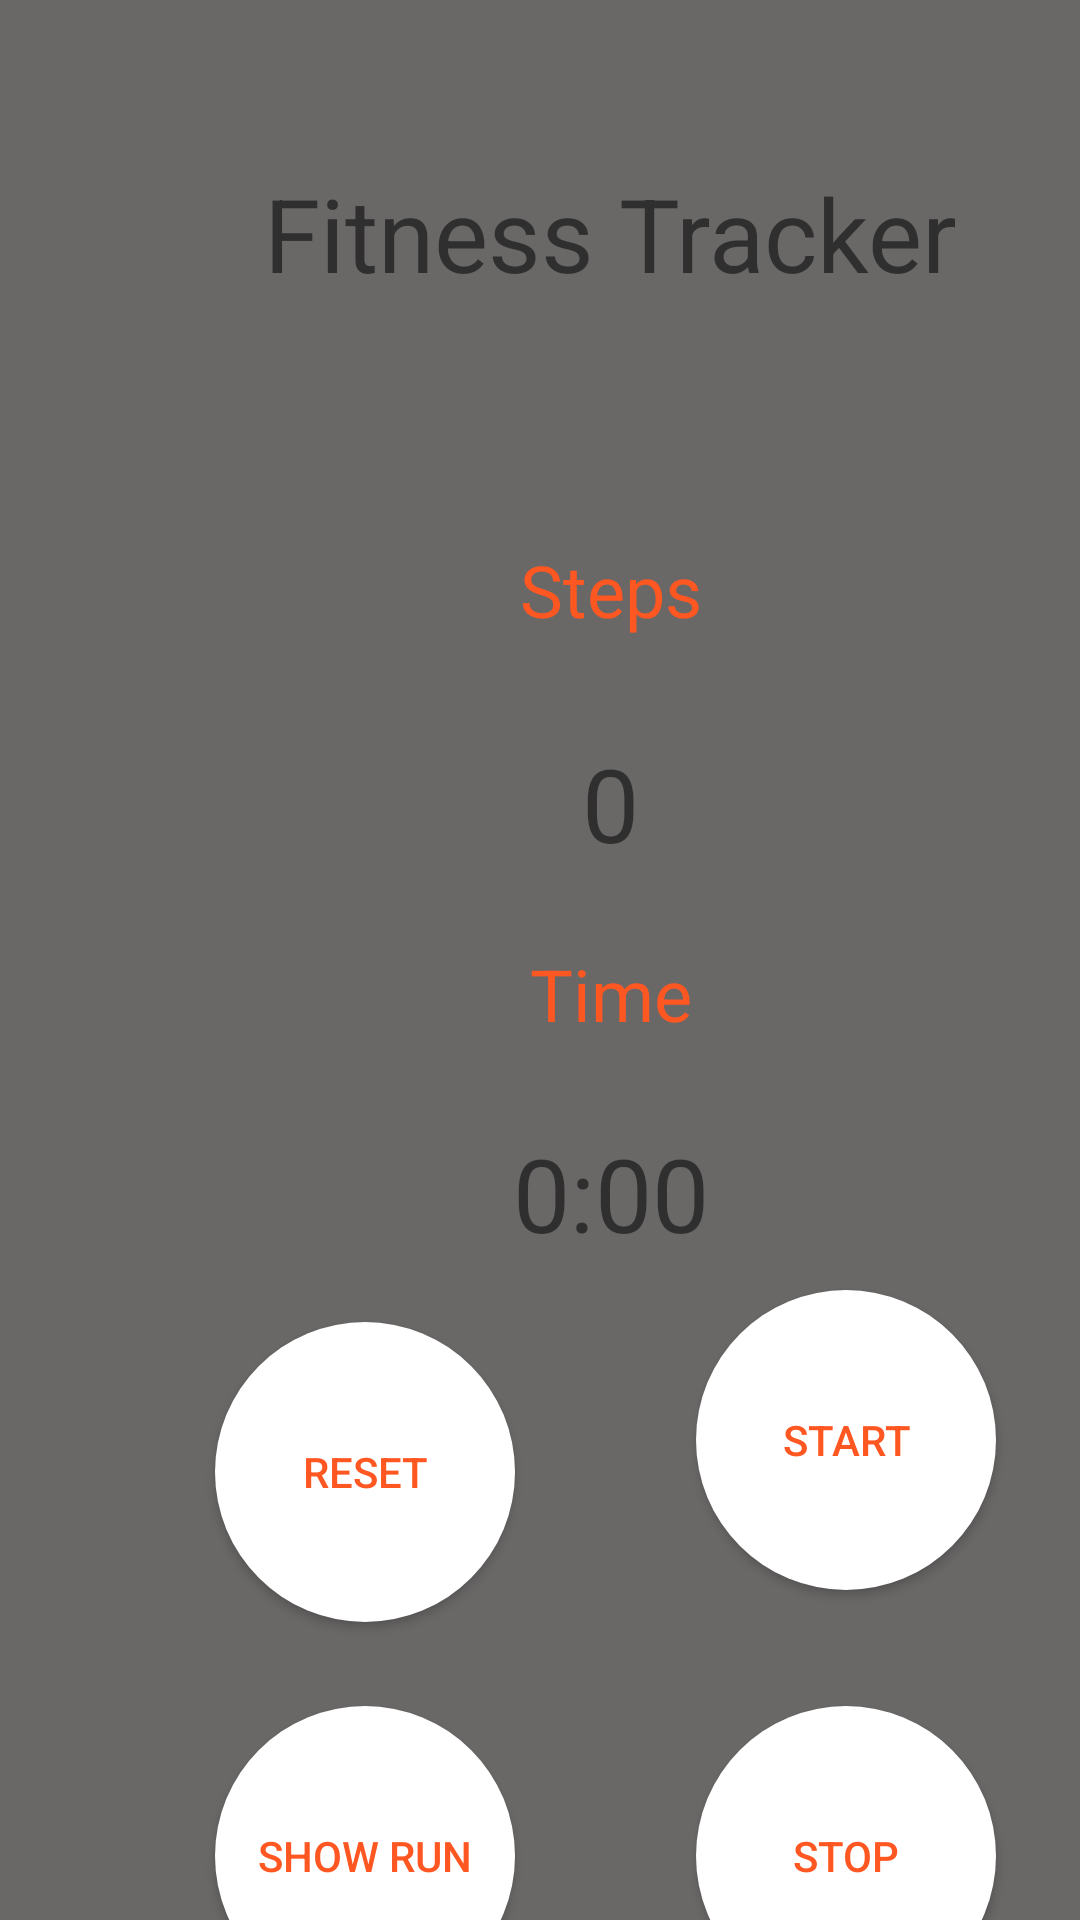

Android layout source for this screen:
<!-- AndroidManifest.xml: application theme Theme.StepCounterTimer -->
<!-- res/layout/activity_main.xml -->
<?xml version="1.0" encoding="utf-8"?>
<androidx.constraintlayout.widget.ConstraintLayout xmlns:android="http://schemas.android.com/apk/res/android"
    xmlns:app="http://schemas.android.com/apk/res-auto"
    xmlns:tools="http://schemas.android.com/tools"
    android:layout_width="match_parent"
    android:layout_height="match_parent"
    tools:context=".MainActivity"
    android:background="@color/silver">


    <TextView
        android:id="@+id/tvStepsTitle"
        android:layout_width="wrap_content"
        android:layout_height="wrap_content"
        android:text="Steps"
        android:textColor="#FF5722"
        android:textSize="24sp"
        app:layout_constraintBottom_toTopOf="@+id/guideline8"
        app:layout_constraintEnd_toStartOf="@+id/guideline7"
        app:layout_constraintStart_toStartOf="@+id/guideline6"
        app:layout_constraintTop_toTopOf="@+id/guideline4" />

    <Button
        android:id="@+id/btnStart"
        android:layout_width="100dp"
        android:layout_height="100dp"
        android:background="@drawable/btn3"
        android:onClick="doStart"
        android:text="Start"
        android:textColor="#FF5722"
        app:layout_constraintEnd_toStartOf="@+id/guideline7"
        app:layout_constraintStart_toStartOf="@+id/guideline10"
        app:layout_constraintTop_toTopOf="@+id/guideline2"
        tools:text="Start"></Button>

    <Button
        android:id="@+id/btnReset"
        android:layout_width="100dp"
        android:layout_height="100dp"
        android:background="@drawable/btn3"
        android:onClick="doReset"
        android:text="Reset"
        android:textColor="#FF5722"
        app:layout_constraintBottom_toTopOf="@+id/guideline11"
        app:layout_constraintEnd_toStartOf="@+id/guideline10"
        app:layout_constraintStart_toStartOf="@+id/guideline6"
        app:layout_constraintTop_toTopOf="@+id/guideline2"></Button>

    <Button
        android:id="@+id/btnStats"
        android:layout_width="100dp"
        android:layout_height="100dp"
        android:background="@drawable/btn3"
        android:onClick="ShowStats"
        android:text="Show Run"
        android:textColor="#FF5722"
        app:layout_constraintBottom_toTopOf="@+id/guideline5"
        app:layout_constraintEnd_toStartOf="@+id/guideline10"
        app:layout_constraintStart_toStartOf="@+id/guideline6"
        app:layout_constraintTop_toTopOf="@+id/guideline11"></Button>















    <Button
        android:id="@+id/btnPause"
        android:layout_width="100dp"
        android:layout_height="100dp"
        android:background="@drawable/btn3"
        android:onClick="doStop"
        android:text="Stop"
        android:textColor="#FF5722"
        app:layout_constraintBottom_toTopOf="@+id/guideline5"
        app:layout_constraintEnd_toStartOf="@+id/guideline7"
        app:layout_constraintStart_toStartOf="@+id/guideline10"
        app:layout_constraintTop_toTopOf="@+id/guideline11"
        tools:ignore="DuplicateClickableBoundsCheck"
        tools:text="Stop"></Button>

    <androidx.constraintlayout.widget.Guideline
        android:id="@+id/guideline2"
        android:layout_width="wrap_content"
        android:layout_height="wrap_content"
        android:orientation="horizontal"
        app:layout_constraintGuide_begin="430dp" />

    <androidx.constraintlayout.widget.Guideline
        android:id="@+id/guideline3"
        android:layout_width="wrap_content"
        android:layout_height="wrap_content"
        android:orientation="horizontal"
        app:layout_constraintGuide_begin="297dp" />

    <TextView
        android:id="@+id/tvTime"
        android:layout_width="wrap_content"
        android:layout_height="wrap_content"
        android:text="Time"
        android:textColor="#FF5722"
        android:textSize="24sp"
        app:layout_constraintBottom_toTopOf="@+id/guideline9"
        app:layout_constraintEnd_toStartOf="@+id/guideline7"
        app:layout_constraintStart_toStartOf="@+id/guideline6"
        app:layout_constraintTop_toTopOf="@+id/guideline3" />

    <TextView
        android:id="@+id/tvstepsNum"
        android:layout_width="wrap_content"
        android:layout_height="wrap_content"
        android:text="0"
        android:textSize="34sp"
        app:layout_constraintBottom_toTopOf="@+id/guideline3"
        app:layout_constraintEnd_toStartOf="@+id/guideline7"
        app:layout_constraintStart_toStartOf="@+id/guideline6"
        app:layout_constraintTop_toTopOf="@+id/guideline8" />

    <TextView
        android:id="@+id/tvCount"
        android:layout_width="wrap_content"
        android:layout_height="wrap_content"
        android:text="0:00"
        android:textSize="34sp"
        app:layout_constraintBottom_toTopOf="@+id/guideline2"
        app:layout_constraintEnd_toStartOf="@+id/guideline7"
        app:layout_constraintStart_toStartOf="@+id/guideline6"
        app:layout_constraintTop_toTopOf="@+id/guideline9" />

    <androidx.constraintlayout.widget.Guideline
        android:id="@+id/guideline4"
        android:layout_width="wrap_content"
        android:layout_height="wrap_content"
        android:orientation="horizontal"
        app:layout_constraintGuide_begin="155dp" />

    <androidx.constraintlayout.widget.Guideline
        android:id="@+id/guideline5"
        android:layout_width="wrap_content"
        android:layout_height="wrap_content"
        android:orientation="horizontal"
        app:layout_constraintGuide_begin="686dp" />

    <androidx.constraintlayout.widget.Guideline
        android:id="@+id/guideline6"
        android:layout_width="wrap_content"
        android:layout_height="wrap_content"
        android:orientation="vertical"
        app:layout_constraintGuide_begin="43dp" />

    <androidx.constraintlayout.widget.Guideline
        android:id="@+id/guideline7"
        android:layout_width="wrap_content"
        android:layout_height="wrap_content"
        android:orientation="vertical"
        app:layout_constraintGuide_begin="364dp" />

    <androidx.constraintlayout.widget.Guideline
        android:id="@+id/guideline8"
        android:layout_width="wrap_content"
        android:layout_height="wrap_content"
        android:orientation="horizontal"
        app:layout_constraintGuide_begin="238dp" />

    <androidx.constraintlayout.widget.Guideline
        android:id="@+id/guideline9"
        android:layout_width="wrap_content"
        android:layout_height="wrap_content"
        android:orientation="horizontal"
        app:layout_constraintGuide_begin="365dp" />

    <androidx.constraintlayout.widget.Guideline
        android:id="@+id/guideline10"
        android:layout_width="wrap_content"
        android:layout_height="wrap_content"
        android:orientation="vertical"
        app:layout_constraintGuide_begin="200dp" />

    <androidx.constraintlayout.widget.Guideline
        android:id="@+id/guideline11"
        android:layout_width="wrap_content"
        android:layout_height="wrap_content"
        android:orientation="horizontal"
        app:layout_constraintGuide_begin="551dp" />

    <TextView
        android:id="@+id/tvTitle"
        android:layout_width="wrap_content"
        android:layout_height="wrap_content"
        android:text="Fitness Tracker"
        android:textSize="34sp"
        app:layout_constraintBottom_toTopOf="@+id/guideline4"
        app:layout_constraintEnd_toStartOf="@+id/guideline7"
        app:layout_constraintStart_toStartOf="@+id/guideline6"
        app:layout_constraintTop_toTopOf="parent" />


</androidx.constraintlayout.widget.ConstraintLayout>
<!-- resources referenced by this layout -->
<resources>
  <color name="silver">#6A6767</color>
  <!-- drawable btn3 (drawable) -->
  <?xml version="1.0" encoding="utf-8"?>
  <selector xmlns:android="http://schemas.android.com/apk/res/android">
  <item android:state_pressed="false"
      android:drawable="@drawable/roundbutton"></item>
      <item android:state_pressed="true"
          android:drawable="@drawable/roundbtnpressed"></item>
  </selector>
  <style name="Theme.StepCounterTimer" parent="Theme.AppCompat.DayNight.NoActionBar">
          
          <item name="colorPrimary">@color/purple_500</item>
          <item name="colorPrimaryVariant">@color/purple_700</item>
          <item name="colorOnPrimary">@color/white</item>
          
          <item name="colorSecondary">@color/teal_200</item>
          <item name="colorSecondaryVariant">@color/teal_700</item>
          <item name="colorOnSecondary">@color/black</item>
          
          <item name="android:statusBarColor">?attr/colorPrimaryVariant</item>
          
      </style>
  <!-- drawable roundbutton (drawable) -->
  <?xml version="1.0" encoding="utf-8"?>
  <shape xmlns:android="http://schemas.android.com/apk/res/android" android:shape="rectangle">
  <solid android:color="@color/white"></solid>
      <corners android:radius="999dp"></corners>
  
  </shape>
  <!-- drawable roundbtnpressed (drawable) -->
  <?xml version="1.0" encoding="utf-8"?>
  <shape xmlns:android="http://schemas.android.com/apk/res/android" android:shape="rectangle">
  <solid android:color="@color/black"></solid>
      <corners android:radius="999dp"></corners>
      
  </shape>
  <color name="purple_500">#FF6200EE</color>
  <color name="purple_700">#FF3700B3</color>
  <color name="white">#FFFFFFFF</color>
  <color name="teal_200">#FF03DAC5</color>
  <color name="teal_700">#FF018786</color>
  <color name="black">#0B0606</color>
</resources>
